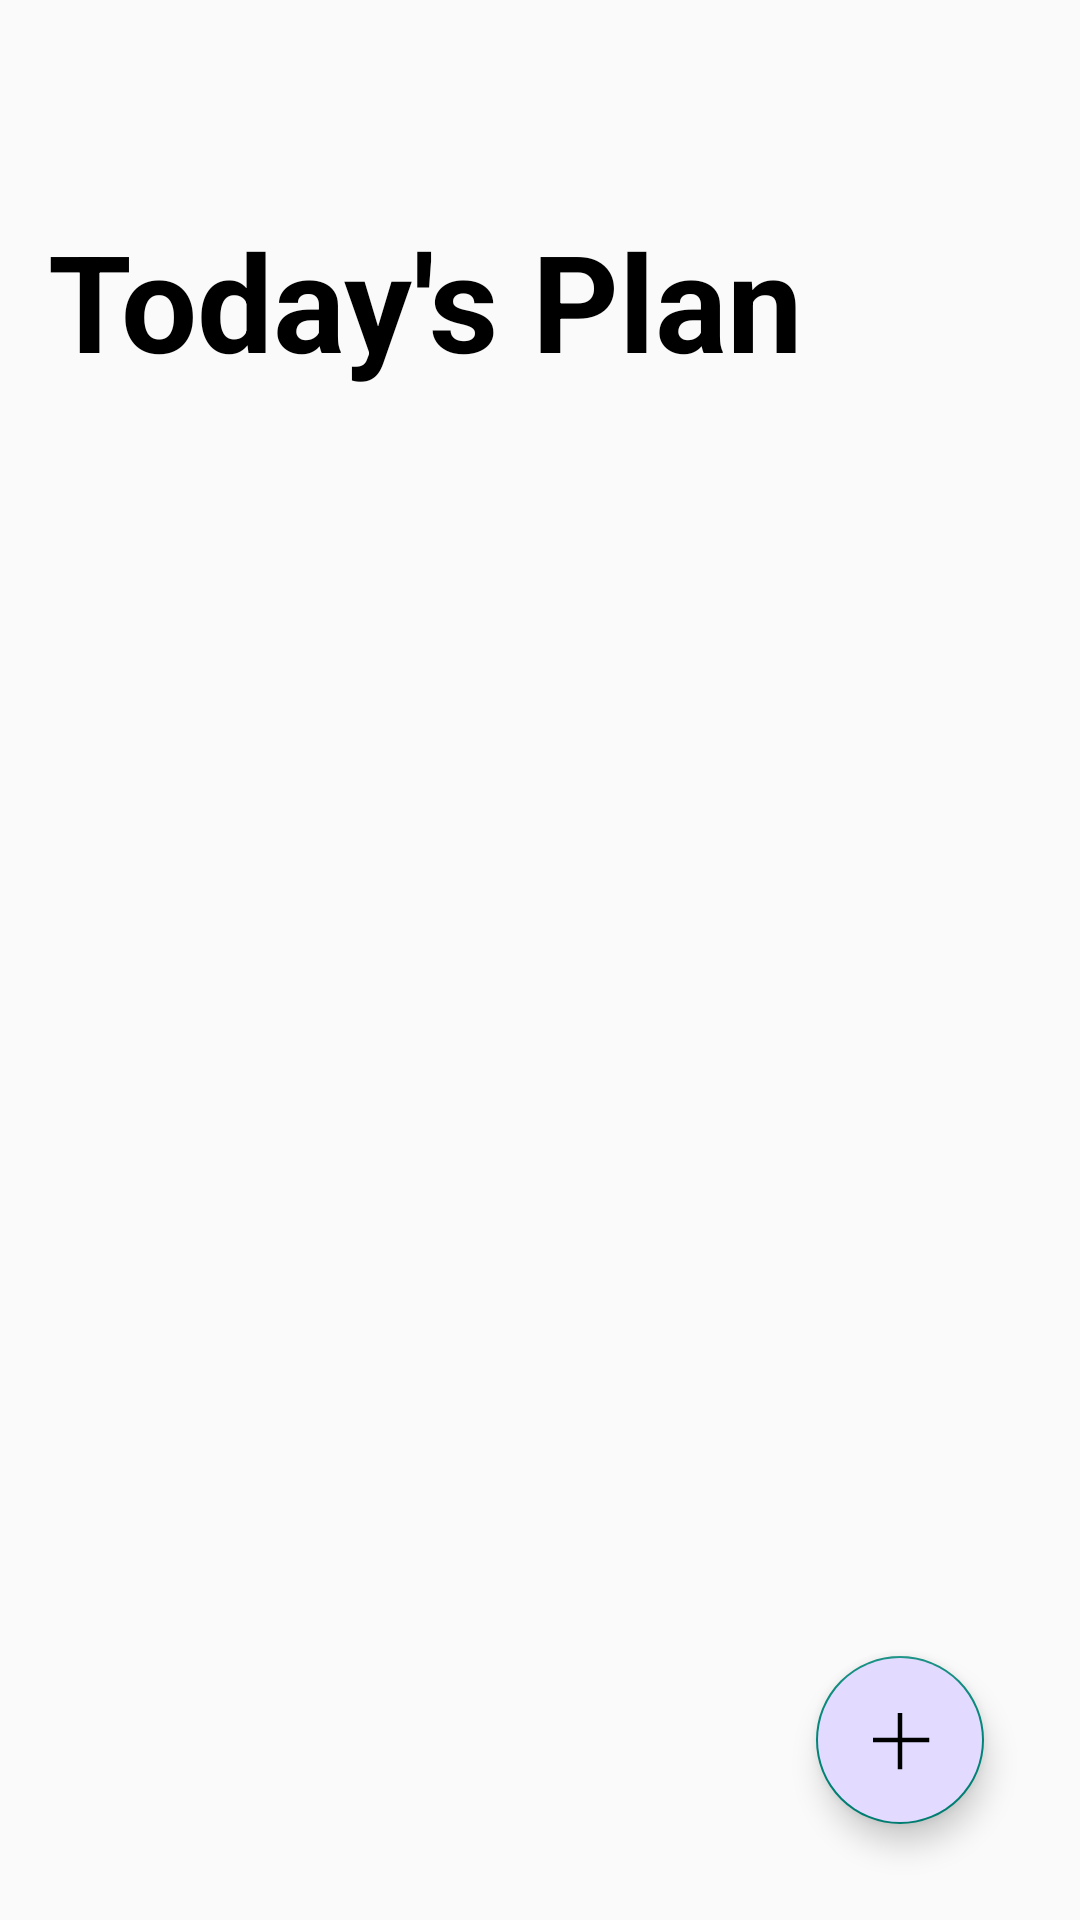

The Android layout XML behind this screen, and the referenced resources:
<!-- AndroidManifest.xml: application theme Theme.CA1MainScreen -->
<!-- res/layout/activity_todaysplan.xml -->
<?xml version="1.0" encoding="utf-8"?>
<RelativeLayout xmlns:android="http://schemas.android.com/apk/res/android"
    android:layout_width="match_parent"
    android:layout_height="match_parent"
    xmlns:app="http://schemas.android.com/apk/res-auto">

    <TextView
        android:id="@+id/tasksTxt"
        android:layout_width="wrap_content"
        android:layout_height="wrap_content"
        android:layout_marginStart="16dp"
        android:layout_marginBottom="16dp"
        android:layout_marginTop="70dp"
        android:text="Today's Plan"
        android:textColor="@color/black"
        android:textSize="45sp"
        android:textStyle="bold" />

    <androidx.recyclerview.widget.RecyclerView
        android:id="@+id/tasksRecyclerView"
        android:layout_width="match_parent"
        android:layout_height="wrap_content"
        android:layout_below="@+id/tasksTxt"
        app:layoutManager="androidx.recyclerview.widget.LinearLayoutManager"
        android:nestedScrollingEnabled="true"/>

    <com.google.android.material.floatingactionbutton.FloatingActionButton
        android:id="@+id/fab"
        android:layout_width="wrap_content"
        android:layout_height="wrap_content"
        android:layout_alignParentEnd="true"
        android:layout_alignParentBottom="true"
        android:layout_marginStart="32dp"
        android:layout_marginTop="32dp"
        android:layout_marginEnd="32dp"
        android:layout_marginBottom="32dp"
        android:backgroundTint="@color/nav"
        android:src="@drawable/ic_baseline_add"/>


</RelativeLayout>
<!-- resources referenced by this layout -->
<resources>
  <color name="black">#FF000000</color>
  <color name="nav">#E2DBFF</color>
  <!-- drawable ic_baseline_add (drawable) -->
  <?xml version="1.0" encoding="utf-8"?>
  <vector xmlns:android="http://schemas.android.com/apk/res/android"
      android:width="32dp"
      android:height="32dp"
      android:viewportWidth="32"
      android:viewportHeight="32">
  
      <path
          android:strokeWidth="2"
          android:strokeColor="#000000"
          android:pathData="M16,4v25 M4,16h25"/>
  
  </vector>
  <style name="Theme.CA1MainScreen" parent="Base.Theme.CA1MainScreen" />
  <style name="Base.Theme.CA1MainScreen" parent="Theme.AppCompat.Light.NoActionBar">
          
          
          <item name="colorPrimaryDark">#675E83</item>
      </style>
</resources>
